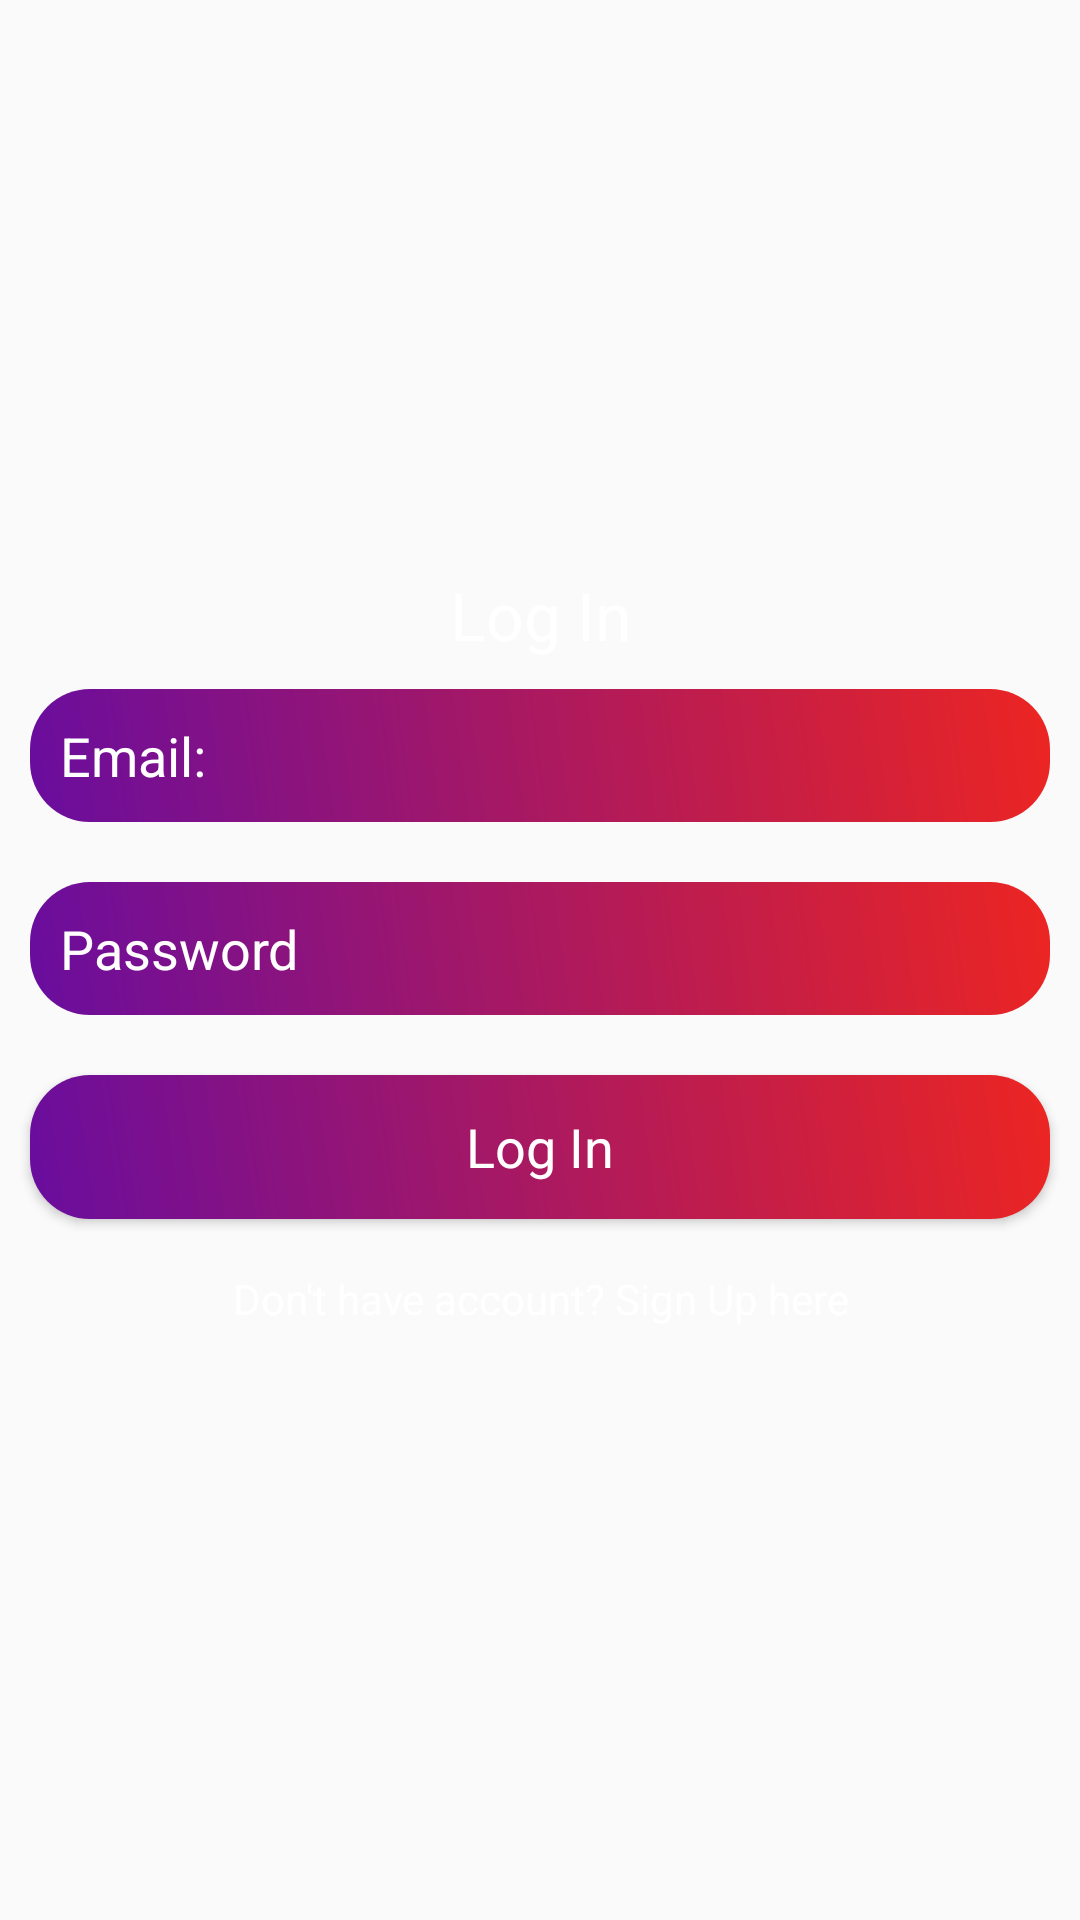

Here is an Android app screen rendered from its layout file. Give the layout XML and the strings, colors and styles it references.
<!-- AndroidManifest.xml: application theme AppTheme -->
<!-- res/layout/activity_main.xml -->
<?xml version="1.0" encoding="utf-8"?>
<LinearLayout xmlns:android="http://schemas.android.com/apk/res/android"
    xmlns:app="http://schemas.android.com/apk/res-auto"
    xmlns:tools="http://schemas.android.com/tools"
    android:layout_width="match_parent"
    android:orientation="vertical"
    android:gravity="center"
    android:background="@drawable/backdesign"
    android:layout_height="match_parent"
    tools:context=".MainActivity">

    <ScrollView
        android:layout_width="match_parent"
        android:layout_height="wrap_content">
        <LinearLayout
            android:layout_width="match_parent"
            android:layout_height="wrap_content"
            android:orientation="vertical">
            <TextView
                android:layout_width="match_parent"
                android:layout_height="wrap_content"
                android:text="Log In"
                android:textColor="@android:color/white"
                android:textAppearance="?android:textAppearanceLarge"
                android:gravity="center"
                />
            <EditText
                android:id="@+id/email_login"
                android:layout_width="match_parent"
                android:layout_height="wrap_content"
                android:layout_margin="10dp"
                android:background="@drawable/editdesign"
                android:textColorHint="@android:color/white"
                android:padding="10dp"
                android:hint="Email:"
                />
            <EditText
                android:id="@+id/password_login"
                android:layout_width="match_parent"
                android:layout_height="wrap_content"
                android:layout_margin="10dp"
                android:background="@drawable/editdesign"
                android:padding="10dp"
                android:textColorHint="@android:color/white"
                android:hint="Password"
                android:inputType="textPassword"
                />
            <Button
                android:id="@+id/login_btn"
                android:layout_width="match_parent"
                android:layout_height="wrap_content"
                android:layout_margin="10dp"
                android:background="@drawable/editdesign"
                android:textColor="@android:color/white"
                android:text="Log In"
                android:textAppearance="?android:textAppearanceMedium"
                />
            <TextView
                android:id="@+id/signup_text"
                android:layout_width="match_parent"
                android:layout_height="wrap_content"
                android:text="Don't have account? Sign Up here"
                android:gravity="center"
                android:textColor="@android:color/white"
                android:padding="7dp"
                android:textAppearance="?android:textAppearanceSmall"
                />
        </LinearLayout>
    </ScrollView>



</LinearLayout>
<!-- resources referenced by this layout -->
<resources>
  <!-- drawable editdesign (drawable) -->
  <?xml version="1.0" encoding="utf-8"?>
  <shape xmlns:android="http://schemas.android.com/apk/res/android">
  
      <gradient
          android:angle="45"
          android:startColor="#690d9e"
          android:endColor="#ec2522"
          />
      <corners
          android:bottomRightRadius="20dp"
          android:bottomLeftRadius="20dp"
          android:topLeftRadius="20dp"
          android:topRightRadius="20dp"
          />
  
  </shape>
  <style name="AppTheme" parent="Theme.AppCompat.Light.NoActionBar">
          
          <item name="colorPrimary">@color/colorPrimary</item>
          <item name="colorPrimaryDark">@color/colorPrimaryDark</item>
          <item name="colorAccent">@color/colorAccent</item>
      </style>
  <!-- not gathered from this repository: default colours our renderer supplied (Android Studio template values) -->
  <color name="colorPrimary">#FF6200EE</color>
  <color name="colorPrimaryDark">#FF3700B3</color>
  <color name="colorAccent">#FF03DAC5</color>
</resources>
